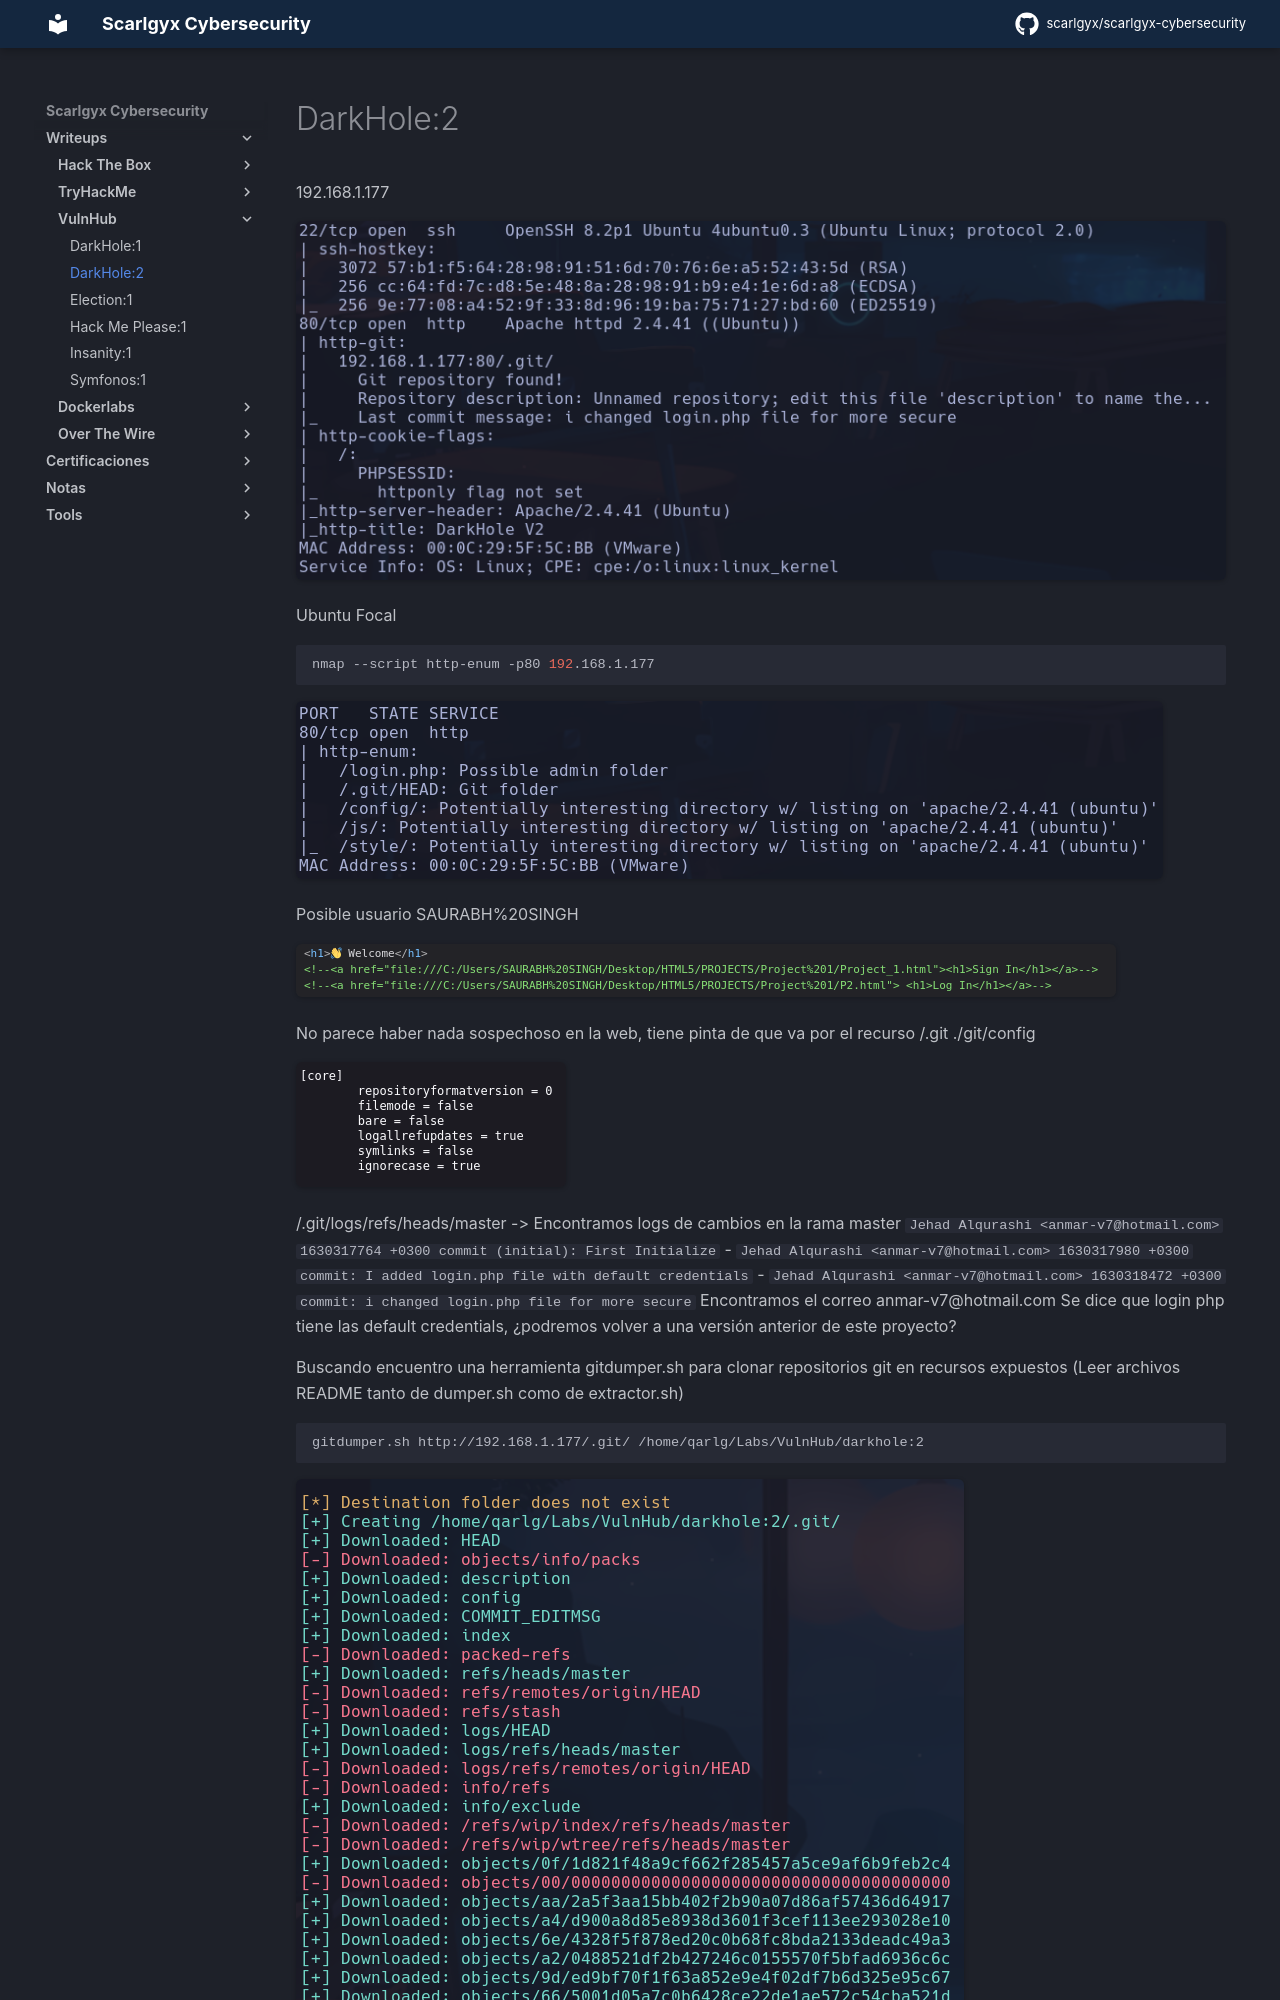

repository: scarlgyx/scarlgyx-cybersecurity · page: writeups/vulnhub/darkhole2/index.html · generator: mkdocs

# DarkHole:2

192.168.1.177

![](../../assets/img/Pasted_image_20251104095128.png)

Ubuntu Focal

```bash
nmap --script http-enum -p80 192.168.1.177
```

![](../../assets/img/Pasted_image_20251104095840.png)

Posible usuario SAURABH%20SINGH

![](../../assets/img/Pasted_image_20251104100023.png)

No parece haber nada sospechoso en la web, tiene pinta de que va por el recurso /.git
./git/config

![](../../assets/img/Pasted_image_20251104100843.png)

/.git/logs/refs/heads/master -> Encontramos logs de cambios en la rama master
` Jehad Alqurashi <anmar-v7@hotmail.com> 1630317764 +0300 commit (initial): First Initialize`
-
`Jehad Alqurashi <anmar-v7@hotmail.com> 1630317980 +0300  commit: I added login.php file with default credentials`
-
`Jehad Alqurashi <anmar-v7@hotmail.com> 1630318472 +0300  commit: i changed login.php file for more secure`
Encontramos el correo anmar-v7@hotmail.com
Se dice que login php tiene las default credentials, ¿podremos volver a una versión anterior de este proyecto?

Buscando encuentro una herramienta gitdumper.sh para clonar repositorios git en recursos expuestos (Leer archivos README tanto de dumper.sh como de extractor.sh)
```bash
gitdumper.sh http://192.168.1.177/.git/ /home/qarlg/Labs/VulnHub/darkhole:2
```

![](../../assets/img/Pasted_image_20251104153738.png)

![](../../assets/img/Pasted_image_20251104152212.png)

![](../../assets/img/Pasted_image_20251104152445.png)

Ahora intentamos reconstruirlo con *extractor.sh*
```bash
./extractor.sh /home/qarlg/Labs/VulnHub/darkhole:2 /home/qarlg/Labs/VulnHub/darkhole:2
```

![](../../assets/img/Pasted_image_20251104154011.png)
